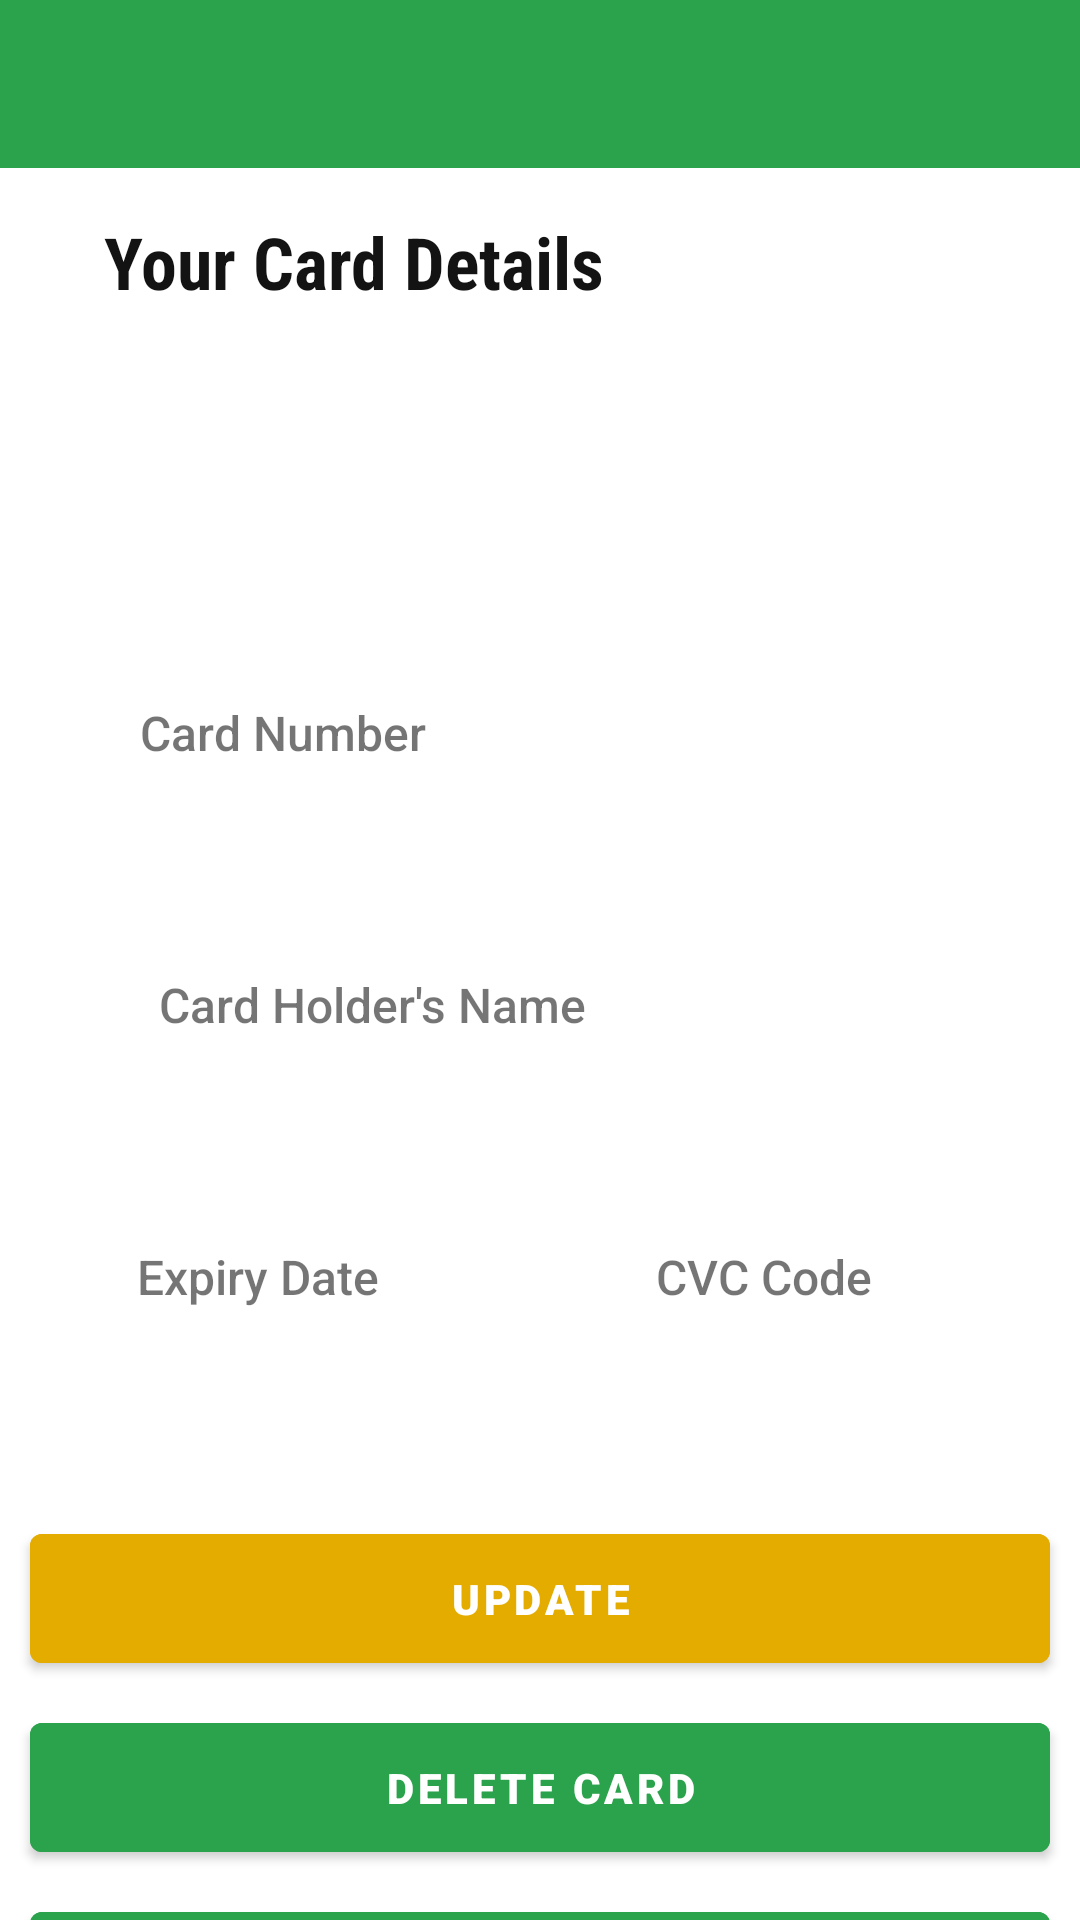

Android layout source for this screen:
<!-- AndroidManifest.xml: application theme Theme.CashMate -->
<!-- res/layout/activity_show_payment.xml -->
<?xml version="1.0" encoding="utf-8"?>
<androidx.constraintlayout.widget.ConstraintLayout xmlns:android="http://schemas.android.com/apk/res/android"
    xmlns:app="http://schemas.android.com/apk/res-auto"
    xmlns:tools="http://schemas.android.com/tools"
    android:layout_width="match_parent"
    android:layout_height="match_parent"
    android:orientation="vertical"
    android:textAlignment="center"
    tools:context=".Show_Payment">

    <com.google.android.material.appbar.AppBarLayout
        android:id="@+id/appBarLayout2"
        android:layout_width="match_parent"
        android:layout_height="wrap_content"
        android:backgroundTint="@color/Navy_Blue"
        android:theme="@style/ThemeOverlay.AppCompat.Dark.ActionBar"
        tools:ignore="MissingConstraints">

        <androidx.appcompat.widget.Toolbar
            android:id="@+id/main_toolbar"
            android:layout_width="match_parent"
            android:layout_height="match_parent" />

    </com.google.android.material.appbar.AppBarLayout>

    <TextView
        android:id="@+id/cardDetailsLbl"
        android:layout_width="wrap_content"
        android:layout_height="wrap_content"
        android:layout_marginTop="15dp"
        android:fontFamily="sans-serif-condensed"
        android:text="@string/cardDetailsLbl"
        android:textColor="#131313"
        android:textSize="24sp"
        android:textStyle="bold"
        app:layout_constraintEnd_toEndOf="parent"
        app:layout_constraintHorizontal_bias="0.18"
        app:layout_constraintStart_toStartOf="parent"
        app:layout_constraintTop_toBottomOf="@+id/appBarLayout2" />

    <ImageView
        android:id="@+id/visa1image"
        android:layout_width="wrap_content"
        android:layout_height="100dp"
        android:layout_marginTop="15dp"
        android:layout_marginBottom="16dp"
        android:contentDescription="TODO"
        app:layout_constraintBottom_toBottomOf="parent"
        app:layout_constraintEnd_toEndOf="parent"
        app:layout_constraintHorizontal_bias="0.141"
        app:layout_constraintStart_toStartOf="parent"
        app:layout_constraintTop_toBottomOf="@+id/cardDetailsLbl"
        app:layout_constraintVertical_bias="0.0"
        app:srcCompat="@drawable/mastervisa" />

    <TextView
        android:id="@+id/cardNoLabel"
        android:layout_width="340dp"
        android:layout_height="50dp"
        android:layout_gravity="center_horizontal"
        android:layout_marginTop="4dp"
        android:layout_marginBottom="16dp"
        android:autofillHints=""
        android:background="@drawable/edit_text_rounded"
        android:fontFamily="sans-serif-medium"
        android:paddingLeft="20dp"
        android:text="@string/retrieveCardNoLbl"
        android:textColor="#000000"
        android:textSize="20sp"
        app:layout_constraintBottom_toBottomOf="parent"
        app:layout_constraintEnd_toEndOf="parent"
        app:layout_constraintHorizontal_bias="0.507"
        app:layout_constraintStart_toStartOf="parent"
        app:layout_constraintTop_toBottomOf="@+id/cnlabel"
        app:layout_constraintVertical_bias="0.0" />

    <TextView
        android:id="@+id/cnlabel"
        android:layout_width="wrap_content"
        android:layout_height="wrap_content"
        android:layout_marginStart="8dp"
        android:layout_marginTop="15dp"
        android:fontFamily="sans-serif-medium"
        android:text="@string/cardnlabel"
        android:textSize="16dp"
        app:layout_constraintEnd_toEndOf="parent"
        app:layout_constraintHorizontal_bias="0.151"
        app:layout_constraintStart_toStartOf="parent"
        app:layout_constraintTop_toBottomOf="@+id/visa1image" />

    <TextView
        android:id="@+id/cardHsNameLabel"
        android:layout_width="wrap_content"
        android:layout_height="wrap_content"
        android:layout_marginStart="53dp"
        android:layout_marginTop="15dp"
        android:layout_marginBottom="4dp"
        android:fontFamily="sans-serif-medium"
        android:text="@string/chNamelbl"
        android:textSize="16dp"
        app:layout_constraintBottom_toTopOf="@+id/cardNameLabel"
        app:layout_constraintStart_toStartOf="parent"
        app:layout_constraintTop_toBottomOf="@+id/cardNoLabel" />

    <TextView
        android:id="@+id/cardNameLabel"
        android:layout_width="340dp"
        android:layout_height="50dp"
        android:layout_gravity="center_horizontal"
        android:layout_marginTop="4dp"
        android:autofillHints=""
        android:background="@drawable/edit_text_rounded"
        android:fontFamily="sans-serif-medium"
        android:paddingLeft="20dp"
        android:text="@string/retrieveCardHname"
        android:textColor="#070606"
        android:textSize="20sp"
        app:layout_constraintEnd_toEndOf="parent"
        app:layout_constraintHorizontal_bias="0.5"
        app:layout_constraintStart_toStartOf="parent"
        app:layout_constraintTop_toBottomOf="@+id/cardHsNameLabel" />

    <TextView
        android:id="@+id/expDateLabel"
        android:layout_width="wrap_content"
        android:layout_height="wrap_content"
        android:layout_marginTop="15dp"
        android:layout_marginBottom="4dp"
        android:fontFamily="sans-serif-medium"
        android:text="@string/expDateLabel"
        android:textSize="16dp"
        app:layout_constraintBottom_toTopOf="@+id/exDatelbl"
        app:layout_constraintEnd_toEndOf="parent"
        app:layout_constraintHorizontal_bias="0.164"
        app:layout_constraintStart_toStartOf="parent"
        app:layout_constraintTop_toBottomOf="@+id/cardNameLabel" />

    <TextView
        android:id="@+id/exDatelbl"
        android:layout_width="157dp"
        android:layout_height="50dp"
        android:autofillHints=""
        android:background="@drawable/edit_text_rounded"
        android:fontFamily="sans-serif-medium"
        android:textColor="#120F0F"
        android:textSize="20sp"
        app:layout_constraintBaseline_toBaselineOf="@+id/cvcLabel"
        app:layout_constraintEnd_toEndOf="parent"
        app:layout_constraintHorizontal_bias="0.141"
        app:layout_constraintStart_toStartOf="parent" />

    <TextView
        android:id="@+id/cvcLbl"
        android:layout_width="wrap_content"
        android:layout_height="wrap_content"
        android:layout_marginStart="92dp"
        android:layout_marginTop="15dp"
        android:fontFamily="sans-serif-medium"
        android:text="@string/cvcLabel"
        android:textSize="16dp"
        app:layout_constraintStart_toEndOf="@+id/expDateLabel"
        app:layout_constraintTop_toBottomOf="@+id/cardNameLabel" />

    <TextView
        android:id="@+id/cvcLabel"
        android:layout_width="157dp"
        android:layout_height="50dp"
        android:layout_marginTop="4dp"
        android:layout_marginBottom="228dp"
        android:background="@drawable/edit_text_rounded"
        android:fontFamily="sans-serif-medium"
        android:paddingLeft="20dp"
        android:text="@string/CVCNoRead"
        android:textColor="#000000"
        android:textSize="20sp"
        app:layout_constraintBottom_toBottomOf="parent"
        app:layout_constraintEnd_toEndOf="parent"
        app:layout_constraintHorizontal_bias="0.862"
        app:layout_constraintStart_toStartOf="parent"
        app:layout_constraintTop_toBottomOf="@+id/cvcLbl"
        app:layout_constraintVertical_bias="0.0" />

    <Button
        android:id="@+id/buttonCancel"
        android:layout_width="340dp"
        android:layout_height="55dp"
        android:layout_marginTop="8dp"
        android:backgroundTint="@color/Navy_Blue"
        android:fontFamily="sans-serif-black"
        android:text="@string/deletecard"
        android:textColor="#FFFFFF"
        app:layout_constraintEnd_toEndOf="parent"
        app:layout_constraintStart_toStartOf="parent"
        app:layout_constraintTop_toBottomOf="@+id/updateButton" />

    <Button
        android:id="@+id/continueButton"
        android:layout_width="340dp"
        android:layout_height="55dp"
        android:layout_marginTop="8dp"
        android:backgroundTint="@color/Navy_Blue"
        android:fontFamily="sans-serif-black"
        android:text="@string/buttonContinue"
        android:textColor="#FFFFFF"
        app:layout_constraintEnd_toEndOf="parent"
        app:layout_constraintStart_toStartOf="parent"
        app:layout_constraintTop_toBottomOf="@+id/buttonCancel" />

    <Button
        android:id="@+id/updateButton"
        android:layout_width="340dp"
        android:layout_height="55dp"
        android:layout_marginTop="15dp"
        android:backgroundTint="@color/Light_Blue"
        android:fontFamily="sans-serif-black"
        android:text="@string/updateBtn"
        android:textColor="#FFFFFF"
        app:layout_constraintEnd_toEndOf="parent"
        app:layout_constraintHorizontal_bias="0.5"
        app:layout_constraintStart_toStartOf="parent"
        app:layout_constraintTop_toBottomOf="@+id/exDatelbl" />

</androidx.constraintlayout.widget.ConstraintLayout>
<!-- resources referenced by this layout -->
<resources>
  <color name="Light_Blue">#E5AC00</color>
  <color name="Navy_Blue">#2BA24C</color>
  <string name="CVCNoRead"> </string>
  <string name="buttonContinue">Continue</string>
  <string name="cardDetailsLbl">Your Card Details</string>
  <string name="cardnlabel">Card Number</string>
  <string name="chNamelbl">Card Holder\'s Name</string>
  <string name="cvcLabel">CVC Code</string>
  <string name="deletecard">Delete Card</string>
  <string name="expDateLabel">Expiry Date</string>
  <string name="retrieveCardHname"> </string>
  <string name="retrieveCardNoLbl"> </string>
  <string name="updateBtn">UPDATE</string>
  <style name="Theme.CashMate" parent="Theme.MaterialComponents.DayNight.DarkActionBar">
          
          <item name="colorPrimary">@color/green</item>
          <item name="colorPrimaryVariant">@color/green</item>
          <item name="colorOnPrimary">@color/white</item>
          
          <item name="colorSecondary">@color/yellow</item>
          <item name="colorSecondaryVariant">@color/yellow</item>
          <item name="colorOnSecondary">@color/black</item>
          
          <item name="android:statusBarColor">?attr/colorPrimaryVariant</item>
          
      </style>
  <color name="green">#2BA24C</color>
  <color name="white">#FFFFFFFF</color>
  <color name="yellow">#E5AC00</color>
  <color name="black">#1E1E1E</color>
</resources>
